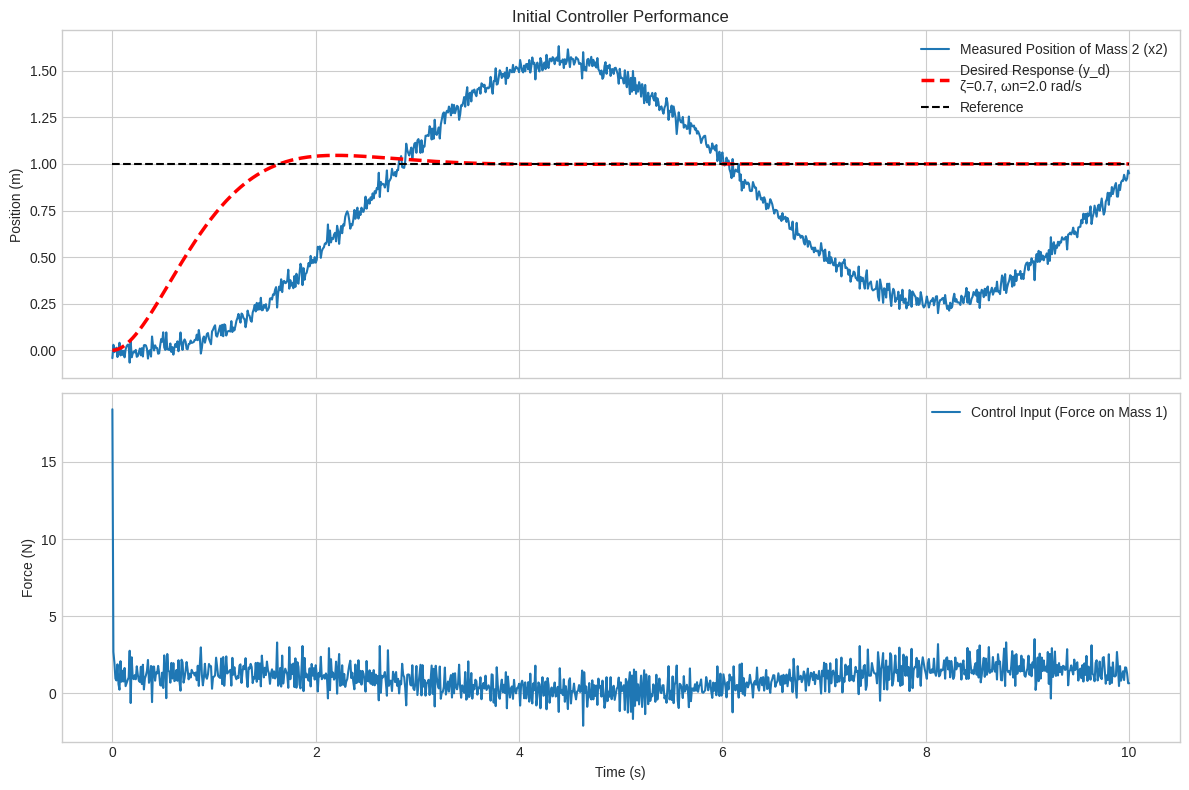
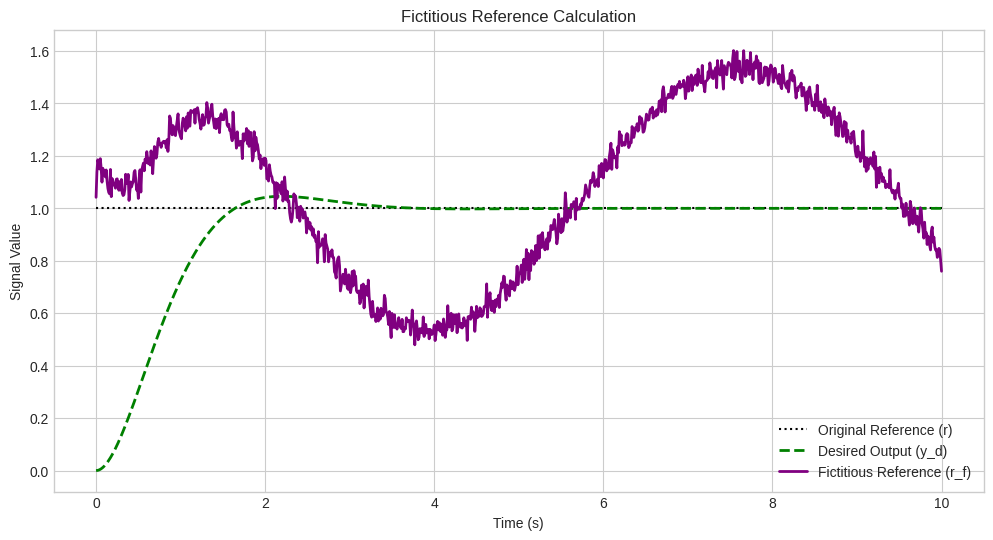
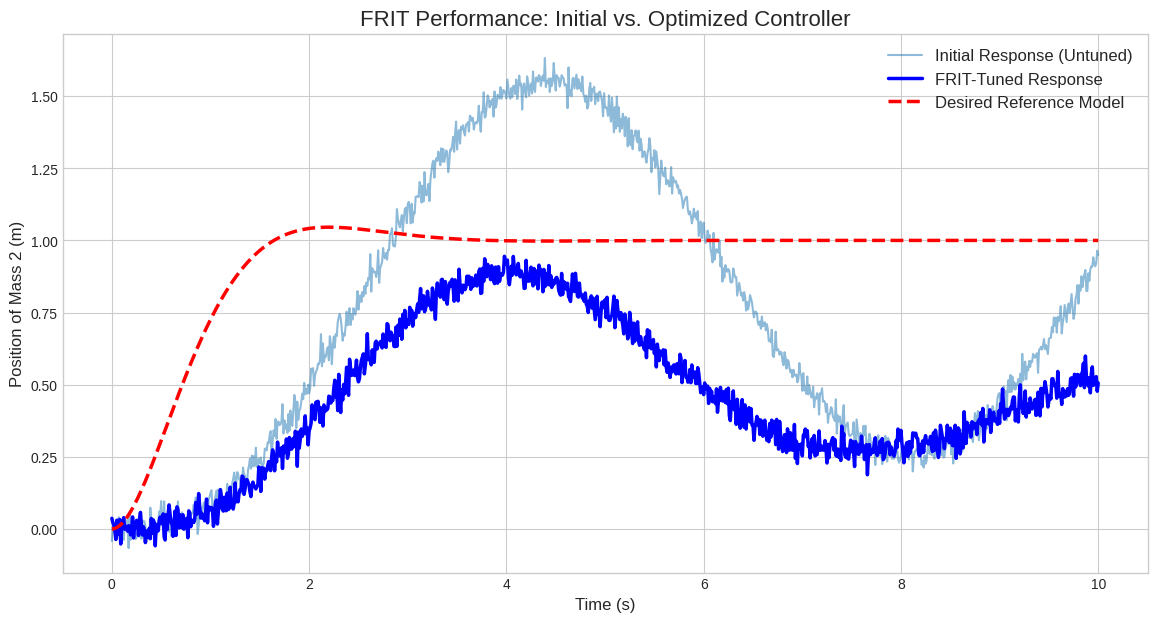

Write Python code to recreate these figures, in order.
import numpy as np
import matplotlib.pyplot as plt
from scipy import signal
from scipy.optimize import minimize


# --- 1. Define the "Hidden" Plant: Two-Mass Spring-Damper System ---

# System parameters
m1 = 2.0  # kg
m2 = 1.0  # kg
k1 = 1.0  # N/m
k2 = 1.5  # N/m
c1 = 0.8  # Ns/m
c2 = 0.6  # Ns/m
mu = 0.1  # Friction coefficient

def two_mass_spring_damper(state, t, F):
    """
    Defines the differential equations for the two-mass spring-damper system.
    state = [x1, x1_dot, x2, x2_dot]
    t = time
    F = Force on mass 1
    """
    x1, x1_dot, x2, x2_dot = state

    # Friction forces (simple model: proportional to velocity)
    f_friction1 = -mu * x1_dot
    f_friction2 = -mu * x2_dot

    # Equations of motion
    x1_ddot = (F - k1*x1 - c1*x1_dot - k2*(x1 - x2) - c2*(x1_dot - x2_dot) + f_friction1) / m1
    x2_ddot = (k2*(x1 - x2) + c2*(x1_dot - x2_dot) + f_friction2) / m2

    return [x1_dot, x1_ddot, x2_dot, x2_ddot]

# --- 2. Define the Initial, Poorly-Tuned PID Controller ---
class PIDController:
    def __init__(self, Kp, Ki, Kd, dt):
        self.Kp = Kp
        self.Ki = Ki
        self.Kd = Kd
        self.dt = dt
        self.integral = 0
        self.previous_error = 0

    def calculate(self, error):
        # Proportional term
        P = self.Kp * error

        # Integral term
        self.integral += error * self.dt
        I = self.Ki * self.integral

        # Derivative term
        derivative = (error - self.previous_error) / self.dt
        D = self.Kd * derivative
        self.previous_error = error

        return P + I + D

class PIDControllerWithFilter:
    def __init__(self, Kp, Ki, Kd, Tf, dt):
        self.Kp, self.Ki, self.Kd = Kp, Ki, Kd
        self.Tf = Tf  # Filter time constant for the derivative
        self.dt = dt
        
        # Pre-calculate filter coefficient
        self.alpha = self.dt / (self.Tf + self.dt)
        
        self.integral = 0
        self.previous_error = 0
        self.filtered_derivative = 0

    def calculate(self, error):
        # Proportional
        P = self.Kp * error
        
        # Integral
        self.integral += error * self.dt
        I = self.Ki * self.integral
        
        # Filtered Derivative
        # This implements D = (Kd/dt) * (1-z^-1) / (1 + (Tf/dt)*(1-z^-1))
        unfiltered_derivative = (error - self.previous_error)
        self.filtered_derivative = self.alpha * (self.filtered_derivative + unfiltered_derivative)
        D = (self.Kd / self.dt) * self.filtered_derivative

        self.previous_error = error
        return P + I + D

class LeadLagController:
    def __init__(self, K, z, p, dt):
        self.K, self.z, self.p, self.dt = K, z, p, dt
        # Discretize using Tustin's method: s = 2/dt * (1-z^-1)/(1+z^-1)
        # C(z) = K * (s+z)/(s+p)
        den_k = (self.p*self.dt + 2)
        self.b0 = self.K * (self.z*self.dt + 2) / den_k
        self.b1 = self.K * (self.z*self.dt - 2) / den_k
        self.a1 = (self.p*self.dt - 2) / den_k
        self.previous_error = 0
        self.previous_u = 0

    def calculate(self, error):
        # Difference equation: u[k] = -a1*u[k-1] + b0*e[k] + b1*e[k-1]
        u = -self.a1 * self.previous_u + self.b0 * error + self.b1 * self.previous_error
        self.previous_error = error
        self.previous_u = u
        return u

# --- 3. Run the "One-Shot" Simulation ---

# Simulation parameters
dt = 0.01  # Time step
T = 10    # Total simulation time
n_steps = int(T / dt)
t = np.linspace(0, T, n_steps + 1)

# Reference command
r = np.ones(n_steps + 1) * 1.0  # Step command to x2 = 1

# Initial PID gains (stable but poor performance)
Kp_init = 1.0
Ki_init = 0.5
Kd_init = 1.0
# initial_controller = PIDController(Kp_init, Ki_init, Kd_init, dt)
Tf_init = 0.05 # A small but non-zero filter time constant
initial_controller = PIDControllerWithFilter(Kp_init, Ki_init, Kd_init, Tf_init, dt)

# Measurement noise characteristics
noise_std_dev = 0.03

# Initialize state and history arrays
# state = [x1, x1_dot, x2, x2_dot]
state = np.array([0.0, 0.0, 0.0, 0.0])
history_x2 = np.zeros(n_steps + 1)
history_u = np.zeros(n_steps + 1)
measured_x2_history = np.zeros(n_steps + 1)

# Main simulation loop
for i in range(n_steps):
    # Get the "measured" output (with noise)
    measured_x2 = state[2] + np.random.normal(0, noise_std_dev)
    measured_x2_history[i] = measured_x2
    history_x2[i] = state[2]

    # Calculate controller output
    error = r[i] - measured_x2
    u = initial_controller.calculate(error)
    history_u[i] = u

    # Update plant state using simple Euler integration for one step
    # Note: For more accuracy, a more sophisticated solver like RK45
    # from scipy.integrate would be better, but Euler is sufficient here.
    state_dot = two_mass_spring_damper(state, t[i], u)
    state = state + np.array(state_dot) * dt

# Store the final state
history_x2[-1] = state[2]
measured_x2_history[-1] = state[2] + np.random.normal(0, noise_std_dev)
history_u[-1] = history_u[-2] # Hold last control value

# This is our collected "one-shot" data
oneshot_r = r
oneshot_y = measured_x2_history # The noisy measurement is what the controller sees
oneshot_u = history_u

# --- 4. Define and Generate the Desired Response ---

# Desired model parameters (as specified)
zeta = 0.7       # Damping ratio
omega_n = 2.0    # Natural frequency (rad/s)

# Create the second-order transfer function model: G(s) = omega_n^2 / (s^2 + 2*zeta*omega_n*s + omega_n^2)
numerator = [omega_n**2]
denominator = [1, 2*zeta*omega_n, omega_n**2]
reference_model = signal.TransferFunction(numerator, denominator)

# Simulate the reference model's response to the step input `r`
# The output is the desired trajectory y_d(t)
_, y_d, _ = signal.lsim((reference_model.num, reference_model.den), U=oneshot_r, T=t)


# --- 5. Plot the Results ---

plt.style.use('seaborn-v0_8-whitegrid')
fig, (ax1, ax2) = plt.subplots(2, 1, figsize=(12, 8), sharex=True)

# Plot 1: Position of Mass 2
ax1.plot(t, oneshot_y, label='Measured Position of Mass 2 (x2)')
ax1.plot(t, y_d, 'r--', label=f'Desired Response (y_d)\nζ={zeta}, ωn={omega_n} rad/s', linewidth=2.5)
ax1.plot(t, oneshot_r, 'k--', label='Reference')
ax1.set_ylabel('Position (m)')
ax1.set_title('Initial Controller Performance')
ax1.legend()
ax1.grid(True)

# Plot 2: Control Input
ax2.plot(t, oneshot_u, label='Control Input (Force on Mass 1)')
ax2.set_xlabel('Time (s)')
ax2.set_ylabel('Force (N)')
ax2.legend()
ax2.grid(True)

plt.tight_layout()
plt.show()

# Print the shapes of our collected data to confirm
print(f"Shape of reference data (r): {oneshot_r.shape}")
print(f"Shape of measured output data (y): {oneshot_y.shape}")
print(f"Shape of control input data (u): {oneshot_u.shape}")
print(f"Shape of desired output data (y_d): {y_d.shape}")

# --- 6. Calculate the Fictitious Reference ---

# # First, define the discrete transfer function for the initial PID controller C0(z)
# # C0(z) = [b0 + b1*z^-1 + b2*z^-2] / [a0 + a1*z^-1 + a2*z^-2]
# # For a standard PID, this is:
# # C0(z) = Kp + Ki*dt/(1-z^-1) + (Kd/dt)*(1-z^-1)
# # After combining terms over a common denominator:
# # Denominator of C0(z) is (1 - z^-1)
# a_C0 = [1, -1]
# # Numerator of C0(z) is (Kp+Ki*dt+Kd/dt) + (-Kp-2*Kd/dt)*z^-1 + (Kd/dt)*z^-2
# b_C0 = [Kp_init + Ki_init*dt + Kd_init/dt,
#         -Kp_init - 2*Kd_init/dt,
#         Kd_init/dt]

# # We need the inverse, 1/C0(z), which has its numerator and denominator swapped.
# # So we will filter `oneshot_u` with a system where b = a_C0 and a = b_C0.
# b_inv = a_C0
# a_inv = b_C0

# The transfer function of the filtered PID is more complex. Using Tustin's method for discretization:
# C(z) = Kp + Ki*dt/2 * (1+z^-1)/(1-z^-1) + Kd/Tf * (1-z^-1)/((1+dt/2/Tf) - (1-dt/2/Tf)z^-1)
# This results in a 2nd order numerator and denominator (biproper).
# After much algebra, the coefficients are:
k_d_f = Kd_init / (Tf_init + dt)
k_i_f = Ki_init * dt

# Numerator b0, b1, b2
b0 = Kp_init + k_i_f + k_d_f
b1 = k_i_f - Kp_init - 2 * k_d_f
b2 = k_d_f
b_C0 = [b0, b1, b2]

# Denominator a0, a1, a2
a0 = 1
a1 = k_i_f * Tf_init / (Tf_init + dt) - 1
a2 = -k_i_f * Tf_init / (Tf_init + dt)
a_C0 = [a0, a1, a2]

# The inverse controller 1/C0(z) simply swaps the coefficients.
# Because C0(z) is now biproper, its inverse is also biproper and computable.
b_inv = a_C0
a_inv = b_C0

# Calculate the fictitious error `e_f` by filtering `u` with the inverse controller dynamics
e_f = signal.lfilter(b_inv, a_inv, oneshot_u)

# Calculate the fictitious reference `r_f`
r_f = e_f + y_d

# --- 7. Plot the Results for Visualization ---

plt.style.use('seaborn-v0_8-whitegrid')
plt.figure(figsize=(12, 6))

plt.plot(t, oneshot_r, 'k:', label='Original Reference (r)')
plt.plot(t, y_d, '--', color='green', label='Desired Output (y_d)', linewidth=2)
plt.plot(t, r_f, label='Fictitious Reference (r_f)', color='purple', linewidth=2)

plt.title('Fictitious Reference Calculation')
plt.xlabel('Time (s)')
plt.ylabel('Signal Value')
plt.legend()
plt.grid(True)
plt.show()

# Print shapes to confirm
print(f"Shape of fictitious error data (e_f): {e_f.shape}")
print(f"Shape of fictitious reference data (r_f): {r_f.shape}")


def cost_function_pid(params, r_f, y_meas, u_meas, dt):
    """
    Calculates the cost for a given set of PID parameters.
    The cost is the sum of squared errors between the measured control signal
    and the one calculated with the new parameters.
    """
    Kp, Ki, Kd = params
    
    # Calculate the error for the new controller
    error_new = r_f - y_meas
    
    # Simulate the new controller's output u_new
    u_new = np.zeros_like(u_meas)
    integral, previous_error = 0, 0
    for i in range(len(error_new)):
        integral += error_new[i] * dt
        derivative = (error_new[i] - previous_error) / dt
        previous_error = error_new[i]
        u_new[i] = Kp * error_new[i] + Ki * integral + Kd * derivative
        
    # Return the cost (Mean Squared Error)
    return np.mean((u_meas - u_new)**2)

def cost_function_leadlag(params, r_f, y_meas, u_meas, dt):
    K, z, p = params
    # Ensure pole and zero are positive (for stability and lead/lag behavior)
    if K < 0 or z < 0 or p < 0: return 1e10

    # Simulate the new Lead-Lag controller's output u_new
    temp_controller = LeadLagController(K, z, p, dt)
    u_new = np.zeros_like(u_meas)
    error_new = r_f - y_meas
    for i in range(len(error_new)):
        u_new[i] = temp_controller.calculate(error_new[i])
        
    return np.mean((u_meas - u_new)**2)

print("--- FRIT Optimization Results ---")
print(f"Initial PID Gains: Kp={Kp_init:.2f}, Ki={Ki_init:.2f}, Kd={Kd_init:.2f}")

# Initial guess for the optimization can be the initial parameters
# Run the optimization
# initial_guess = [Kp_init, Ki_init, Kd_init]
# result = minimize(cost_function_pid, initial_guess, args=(r_f, oneshot_y, oneshot_u, dt),
#                   method='Nelder-Mead')
# Extract the optimized parameters
# Kp_opt, Ki_opt, Kd_opt = result.x
# print(f"Optimized PID Gains: Kp={Kp_opt:.2f}, Ki={Ki_opt:.2f}, Kd={Kd_opt:.2f}")

initial_guess_ll = [5.0, 1.0, 10.0] # K, zero, pole
result_ll = minimize(cost_function_leadlag, initial_guess_ll, args=(r_f, oneshot_y, oneshot_u, dt),
                  method='Nelder-Mead')
K_opt, z_opt, p_opt = result_ll.x
print(f"Optimized Lead-Lag Gains: K={K_opt:.2f}, zero={z_opt:.2f}, pole={p_opt:.2f}")
print(f"Final Cost: {result_ll.fun:.4f}")

# --- 8. Validation with a New Simulation ---
final_ll_controller = LeadLagController(K_opt, z_opt, p_opt, dt)
state = np.zeros(4)
history_x2_opt = np.zeros(n_steps + 1)
integral, previous_error = 0, 0
for i in range(n_steps):
    measured_x2 = state[2] + np.random.normal(0, noise_std_dev)
    error = r[i] - measured_x2
    # PID
    # integral += error * dt
    # derivative = (error - previous_error) / dt
    # previous_error = error
    # u = Kp_opt * error + Ki_opt * integral + Kd_opt * derivative
    # LEAD-LAG
    u = final_ll_controller.calculate(error)
    state_dot = two_mass_spring_damper(state, t[i], u)
    state += np.array(state_dot) * dt
    history_x2_opt[i] = measured_x2
history_x2_opt[-1] = state[2] + np.random.normal(0, noise_std_dev)

# --- 9. Plot Final Results ---
plt.style.use('seaborn-v0_8-whitegrid')
plt.figure(figsize=(14, 7))
plt.plot(t, oneshot_y, label='Initial Response (Untuned)', alpha=0.5)
plt.plot(t, history_x2_opt, 'b', label='FRIT-Tuned Response', linewidth=2.5)
plt.plot(t, y_d, 'r--', label='Desired Reference Model', linewidth=2.5)
plt.title('FRIT Performance: Initial vs. Optimized Controller', fontsize=16)
plt.xlabel('Time (s)', fontsize=12)
plt.ylabel('Position of Mass 2 (m)', fontsize=12)
plt.legend(fontsize=12)
plt.grid(True)
plt.show()
